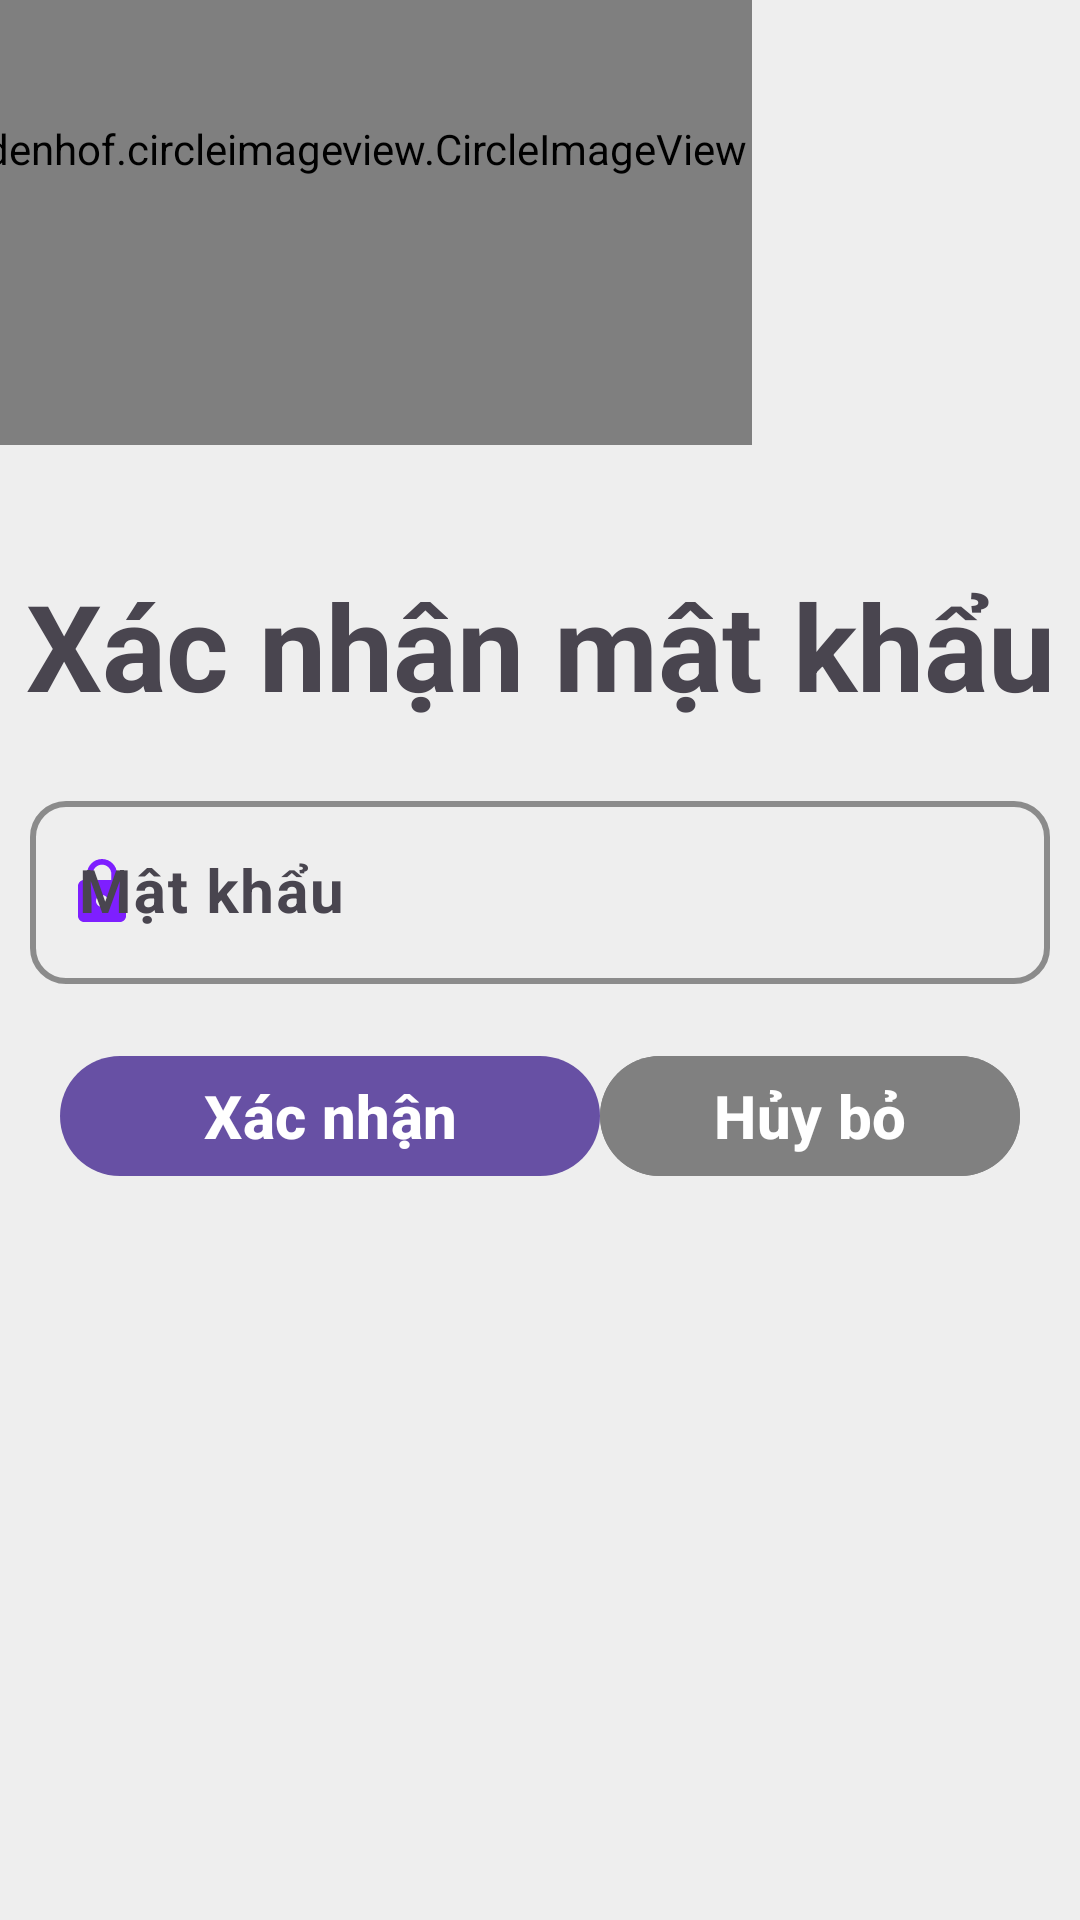

Layout XML and referenced resources for this Android screen:
<!-- AndroidManifest.xml: application theme Theme.Yahooooo -->
<!-- res/layout/check_password.xml -->
<?xml version="1.0" encoding="utf-8"?>
<ScrollView
    xmlns:android="http://schemas.android.com/apk/res/android"
    xmlns:app="http://schemas.android.com/apk/res-auto"
    xmlns:tools="http://schemas.android.com/tools"
    android:id="@+id/main"
    android:layout_width="match_parent"
    android:layout_height="match_parent"
    android:orientation="vertical"
    >
    <androidx.constraintlayout.widget.ConstraintLayout
        android:layout_width="match_parent"
        android:layout_height="match_parent">

        <de.hdodenhof.circleimageview.CircleImageView
            android:layout_width="300dp"
            android:layout_height="0dp"
            app:layout_constraintHeight_percent="0.5"
            app:layout_constraintWidth_percent="0.5"
            android:id="@+id/logo1"
            android:src="@drawable/logo2"
            app:layout_constraintTop_toTopOf="parent"
            app:layout_constraintStart_toStartOf="parent"
            android:layout_marginTop="-50dp"
            android:layout_marginStart="-50dp"
            ></de.hdodenhof.circleimageview.CircleImageView>


        <TextView
            android:layout_width="match_parent"
            android:layout_height="wrap_content"
            android:text="Xác nhận mật khẩu"
            android:layout_marginTop="40dp"

            android:textStyle="bold"
            android:textSize="40sp"
            android:textAlignment="center"
            android:lines="1"
            app:layout_constraintTop_toBottomOf="@id/logo1"
            app:layout_constraintStart_toStartOf="parent"
            app:layout_constraintEnd_toEndOf="parent"
            android:id="@+id/title"


            ></TextView>






        <com.google.android.material.textfield.TextInputLayout
            android:id="@+id/passwordLayout"
            android:layout_width="match_parent"
            android:layout_height="wrap_content"
            android:hint="Mật khẩu"
            app:boxStrokeErrorColor="@color/red"
            app:boxStrokeWidth="2dp"
            app:boxStrokeColor="@color/grey"
            android:layout_marginTop="20dp"
            android:layout_marginHorizontal="10dp"
            app:layout_constraintTop_toBottomOf="@id/title"
            app:layout_constraintStart_toStartOf="parent"
            app:layout_constraintEnd_toEndOf="parent"
            app:boxBackgroundMode="outline"
            app:boxCornerRadiusTopStart="12dp"
            app:boxCornerRadiusTopEnd="12dp"
            app:boxCornerRadiusBottomStart="12dp"
            app:boxCornerRadiusBottomEnd="12dp"
            app:startIconDrawable="@drawable/ic_lock"
            app:startIconTint="@color/df">

            <com.google.android.material.textfield.TextInputEditText
                android:id="@+id/epassword"
                android:textStyle="bold"
                android:inputType="textPassword"
                android:textSize="20sp"
                android:lines="1"
                android:layout_width="match_parent"
                android:layout_height="wrap_content"
                />
        </com.google.android.material.textfield.TextInputLayout>




        <ImageButton
            android:id="@+id/show1"
            android:layout_width="wrap_content"
            android:layout_height="wrap_content"
            android:src="@drawable/icon_show"
            android:tint="?android:textColorPrimary"
            app:layout_constraintTop_toTopOf="@id/passwordLayout"
            app:layout_constraintEnd_toEndOf="@id/passwordLayout"
            app:layout_constraintStart_toStartOf="@id/passwordLayout"
            app:layout_constraintBottom_toBottomOf="@id/passwordLayout"
            app:layout_constraintHorizontal_bias="1"
            android:layout_marginEnd="10dp"
            android:background="@android:color/transparent"
            android:scaleType="centerCrop"
            app:layout_constraintVertical_bias="0.5"
            ></ImageButton>

        <ProgressBar
            android:layout_width="0dp"
            android:layout_height="0dp"
            app:layout_constraintTop_toTopOf="@id/btnxacnhan"
            app:layout_constraintBottom_toBottomOf="@id/btnxacnhan"
            app:layout_constraintStart_toStartOf="@id/btnxacnhan"
            app:layout_constraintEnd_toEndOf="@id/btnxacnhan"
            android:id="@+id/progressbar"
            android:visibility="gone"
            ></ProgressBar>
        <Button
            android:layout_width="0dp"
            android:paddingHorizontal="20dp"
            android:layout_height="wrap_content"
            android:text="Xác nhận"
            android:textStyle="bold"
            android:textSize="20sp"
            android:textAlignment="center"
            android:lines="1"
            app:layout_constraintWidth_percent="0.5"
            android:layout_marginTop="20dp"
            android:layout_marginStart="20dp"
            app:layout_constraintTop_toBottomOf="@id/passwordLayout"
            app:layout_constraintBottom_toBottomOf="parent"
            app:layout_constraintStart_toStartOf="parent"
            app:layout_constraintEnd_toEndOf="parent"
            android:id="@+id/btnxacnhan"
            app:layout_constraintVertical_bias="0"
            app:layout_constraintHorizontal_bias="0"
            ></Button>

        <Button
            android:id="@+id/btncancel"
            android:layout_width="0dp"
            android:layout_height="wrap_content"
            android:backgroundTint="@color/grey"
            android:lines="1"
            android:text="Hủy bỏ"
            android:textAlignment="center"
            android:textSize="20sp"
            android:textStyle="bold"
            app:layout_constraintBottom_toBottomOf="@id/btnxacnhan"
            app:layout_constraintEnd_toEndOf="parent"
            app:layout_constraintStart_toEndOf="@id/btnxacnhan"
            app:layout_constraintTop_toTopOf="@id/btnxacnhan"
            android:layout_marginEnd="20dp"

            ></Button>









    </androidx.constraintlayout.widget.ConstraintLayout>

</ScrollView>
<!-- resources referenced by this layout -->
<resources>
  <color name="df">#7e1fff</color>
  <color name="grey">#808080</color>
  <color name="red">#ff0000</color>
  <!-- drawable ic_lock (drawable) -->
  <vector xmlns:android="http://schemas.android.com/apk/res/android" android:height="24dp" android:tint="#7E1FFF" android:viewportHeight="24" android:viewportWidth="24" android:width="24dp">
        
      <path android:fillColor="@android:color/white" android:pathData="M18,8h-1L17,6c0,-2.76 -2.24,-5 -5,-5S7,3.24 7,6v2L6,8c-1.1,0 -2,0.9 -2,2v10c0,1.1 0.9,2 2,2h12c1.1,0 2,-0.9 2,-2L20,10c0,-1.1 -0.9,-2 -2,-2zM12,17c-1.1,0 -2,-0.9 -2,-2s0.9,-2 2,-2 2,0.9 2,2 -0.9,2 -2,2zM15.1,8L8.9,8L8.9,6c0,-1.71 1.39,-3.1 3.1,-3.1 1.71,0 3.1,1.39 3.1,3.1v2z"/>
      
  </vector>
  <!-- drawable logo2: jpg bitmap (drawable, 6169 bytes) -->
  <style name="Theme.Yahooooo" parent="Base.Theme.Yahooooo" />
  <style name="Base.Theme.Yahooooo" parent="Theme.Material3.DayNight.NoActionBar">
          
          
          <item name="android:windowBackground">
              @color/background2
          </item>
          <item name="android:statusBarColor">@color/background2</item>
          <item name="android:navigationBarColor">@color/background2</item>
  
  
  
      </style>
  <color name="background2">#eeeeee</color>
</resources>
